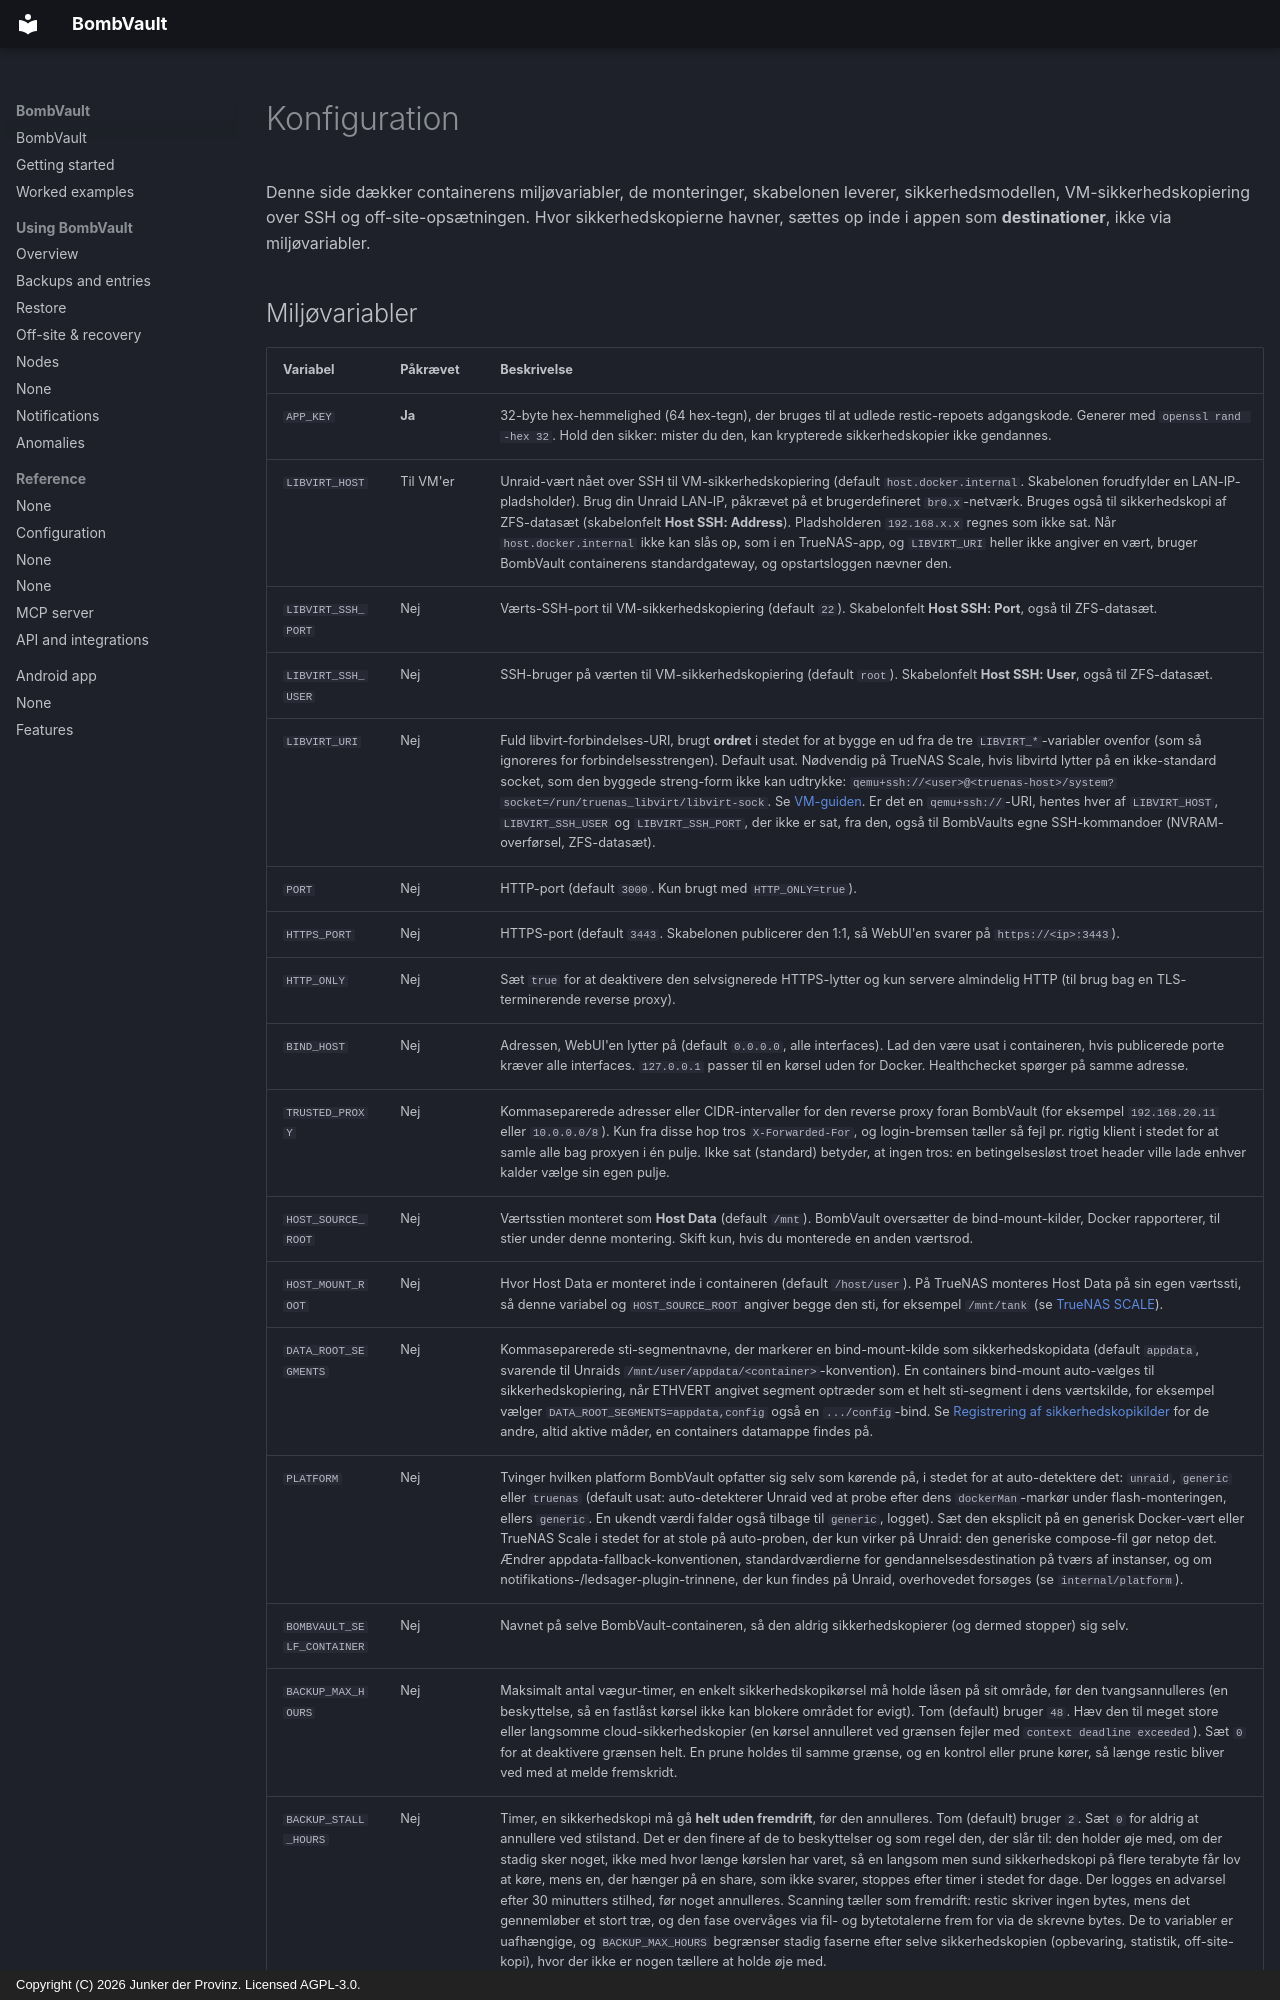

repository: junkerderprovinz/bombvault · page: configuration.da/index.html · generator: mkdocs · copyright: Copyright (C) 2026 Junker der Provinz. Licensed AGPL-3.0.

# Konfiguration

Denne side dækker containerens miljøvariabler, de monteringer, skabelonen leverer, sikkerhedsmodellen, VM-sikkerhedskopiering over SSH og off-site-opsætningen. Hvor sikkerhedskopierne havner, sættes op inde i appen som **destinationer**, ikke via miljøvariabler.
